Run: headless pygame with SDL's dummy video driver; simulated clock (each Clock.tick advances the game by its frame time, no real sleeping); random seed 0; keys injected as events and as key.get_pressed() state; no mouse input.
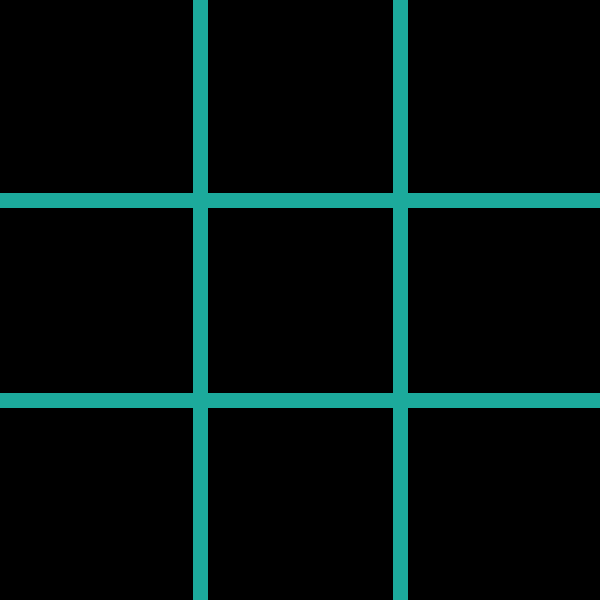
Frame 1 of 4 · flips 1–60 · no input
Frame 2 of 4 · flips 61–180 · tapped SPACE, RETURN · held RIGHT (→), D · screen unchanged from frame 1, image omitted
Frame 3 of 4 · flips 181–300 · held DOWN (↓), S · screen unchanged from frame 2, image omitted
Frame 4 of 4 · flips 301–420 · held LEFT (←), A, UP (↑), W · screen unchanged from frame 3, image omitted

The pygame program that drew these frames:

# Day 36: Tic-Tac-Toe Board

import pygame, sys

# Colors
BLACK = (0, 0, 0)
BLUE = (28, 170, 156)

pygame.init()
window = pygame.display.set_mode((600, 600))
pygame.display.set_caption('Tic Tac Toe')
window.fill(BLACK)


def board():
    # Horizontal Lines
    pygame.draw.line(window, BLUE, (0, 200), (600, 200), 15)
    pygame.draw.line(window, BLUE, (0, 400), (600, 400), 15)

    # Vertical Lines
    pygame.draw.line(window, BLUE, (200, 0), (200, 600), 15)
    pygame.draw.line(window, BLUE, (400, 0), (400, 600), 15)


board()


while True:
    for event in pygame.event.get():
        if event.type == pygame.QUIT:
            sys.exit()

    pygame.display.update()
